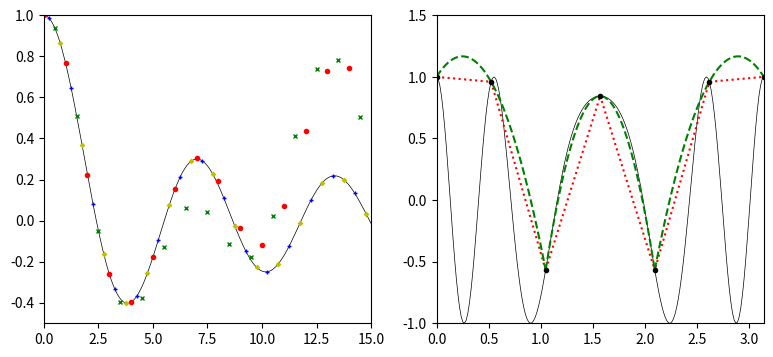

This figure's Python source:
# Dies ist Teil der Vorlesung Physik auf dem Computer, SS 2012,
# [redacted]
# 
# Dieses Werk ist unter einer Creative Commons-Lizenz vom Typ
# Namensnennung-Weitergabe unter gleichen Bedingungen 3.0 Deutschland
# zugaenglich. Um eine Kopie dieser Lizenz einzusehen, konsultieren Sie
# http://creativecommons.org/licenses/by-sa/3.0/de/ oder wenden Sie sich
# schriftlich an Creative Commons, 444 Castro Street, Suite 900, Mountain
# View, California, 94041, USA.
#
# Besselfunktion ueber Besselintegral
#
############################################
import math
import matplotlib.pyplot as pyplot
import numpy as np
import scipy.interpolate
import scipy.special

nu = 0

xmax = 15.0

# Integral
# j(nu,x) = int_0^pi cos(nu*tau - x sin(tau)) dtau
############################################

def trapez(x, N):
    """Zusammengesetzte Trapezregel fuer das Besselintegral
    mit N Stuetzstellen auf [0,pi]"""

    h = np.pi/N

    res = np.zeros(x.shape)

    for n in range(len(x)):
        xn = x[n]

        # Trapezregel
        # linker Rand tau = 0
        # und rechter Rand tau = pi
        I = 0.5 + 0.5*np.cos(nu*np.pi)
        # Rest
        tau = np.arange(1, N)*h
        I += sum(np.cos(nu*tau - xn*np.sin(tau)))

        res[n] = h*I/np.pi

    return res

def simpson(x, N):
    """Zusammengesetzte Simpsonregel fuer das Besselintegral
    mit N Stuetzstellen auf [0,pi]"""

    h = np.pi/N

    res = np.zeros(x.shape)

    for n in range(len(x)):
        xn = x[n]

        # Trapezregel
        # linker Rand tau = 0, tau = h
        # und rechter Rand tau = pi
        I = 1 + 4*np.cos(nu*h - xn*np.sin(h)) + np.cos(nu*np.pi)
        # Rest, doppelte Schrittweite
        tau = np.arange(1, N/2)*2*h
        I += sum(  2*np.cos(nu*tau       - xn*np.sin(tau))
                 + 4*np.cos(nu*(tau + h) - xn*np.sin(tau + h)))

        res[n] = h/3*I/np.pi

    return res

############################################

figure = pyplot.figure(figsize=(8,4))
figure.subplots_adjust(left=0.05, right=0.95, wspace=.2)

# Links, Integrale
############################################

x = np.linspace(0, xmax, 200)

graph = figure.add_subplot(121)

graph.plot(x, scipy.special.jn(nu, x), "k-",linewidth=0.5)
xint = np.arange(0,xmax, 1)
graph.plot(xint, trapez(xint, 6), "r.")
xint = np.arange(0.25,xmax, 1)
graph.plot(xint, trapez(xint, 20), "b+", markersize=3)
xint = np.arange(0.5,xmax, 1)
graph.plot(xint, simpson(xint, 6), "gx", markersize=3)
xint = np.arange(0.75,xmax, 1)
graph.plot(xint, simpson(xint, 20), "yD", markeredgewidth=0, markersize=3)
graph.axis((0, xmax, -0.5, 1))

# Rechts, Interpolierende
############################################

N = 6
xn = 12

tau = np.linspace(0, np.pi, 200)

graph = figure.add_subplot(122)

def f(tau):
    return np.cos(nu*tau - xn*np.sin(tau))

support = np.linspace(0,np.pi, N+1)

trapez = scipy.interpolate.interp1d(support, f(support), "linear")
    
graph.plot(tau, f(tau), "k-", linewidth=0.5)
graph.plot(tau, trapez(tau), "r:")
# Simpson-Parabeln
h = np.pi/N
for n in range(N//2):
    lsupp = np.array((2*n*h, (2*n+1)*h, (2*n+2)*h))
    ltau = np.linspace(2*n*h, (2*n+2)*h, 400//N)
    graph.plot(ltau, scipy.interpolate.lagrange(lsupp, f(lsupp))(ltau), "g--")
graph.plot(support, f(support), "k.")
graph.axis((0, np.pi, -1, 1.5))

figure.savefig("bessel_int.pdf")
